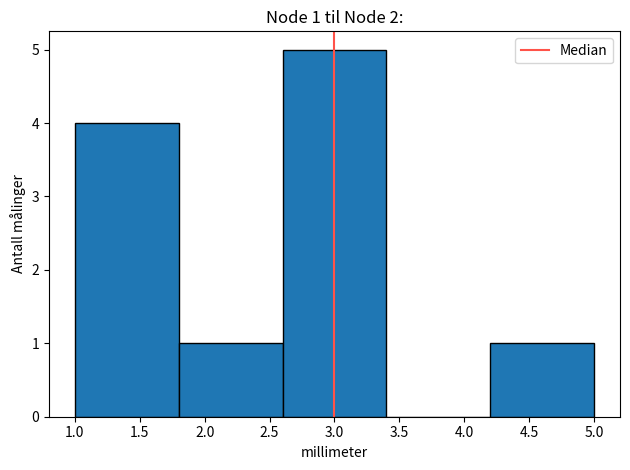

Here is the Python script that generated this plot:
#This code is based on the following tutorial:
#https://youtu.be/XDv6T4a0RNc?si=RAKcbphPNVuq-0IF

import numpy as np 
import matplotlib.pyplot as plt
import statistics as st

#List with measurements 
distance = [1,1,1,1,2,3,3,3,3,3,5] 
#Number of bins for the plot 
#bins = [0.7 ,0.8, 0.9, 1.0, 1.1, 1.2, 1.3]

plt.hist(distance,bins=5, edgecolor='black')

#Plotting the vertical median line 
median = st.median(distance)
color = '#FF5349'
plt.axvline(median,color=color, label = 'Median')

#Captions 
plt.title('Node 1 til Node 2:')
plt.xlabel("millimeter")
plt.ylabel("Antall målinger")

#Plot layout
plt.legend()
plt.tight_layout() 
